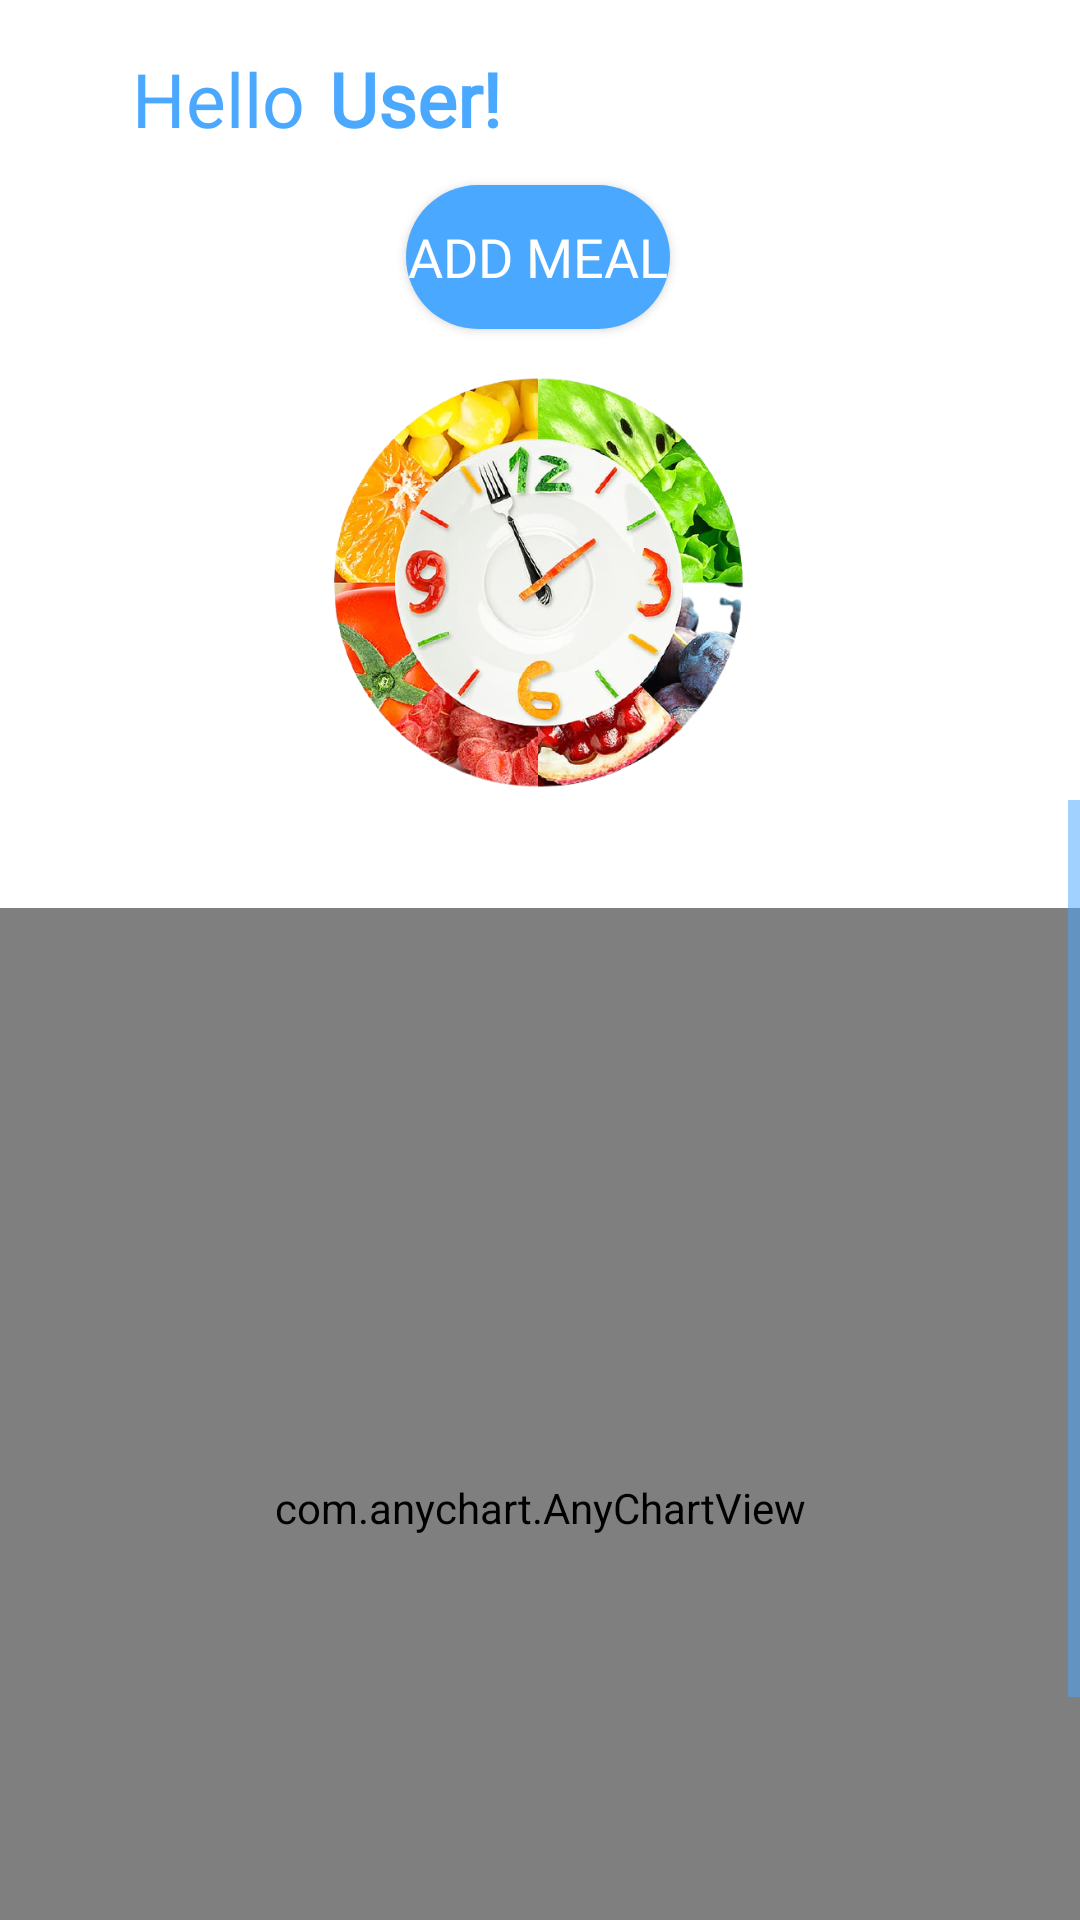

Layout XML and referenced resources for this Android screen:
<!-- AndroidManifest.xml: application theme AppTheme -->
<!-- res/layout/fragment_pat_home.xml -->
<?xml version="1.0" encoding="utf-8"?>
<androidx.constraintlayout.widget.ConstraintLayout xmlns:android="http://schemas.android.com/apk/res/android"
                                                   xmlns:app="http://schemas.android.com/apk/res-auto"
                                                   xmlns:tools="http://schemas.android.com/tools"
                                                   android:layout_width="match_parent"
                                                   android:layout_height="match_parent">


    <androidx.constraintlayout.widget.ConstraintLayout
            android:layout_width="match_parent"
            android:layout_height="match_parent"
            android:id="@+id/layout" app:layout_constraintTop_toTopOf="parent"
            app:layout_constraintEnd_toEndOf="parent"
            app:layout_constraintStart_toStartOf="parent" app:layout_constraintHorizontal_bias="0.0"
    >

        <TextView
                android:id="@+id/textHello"
                android:layout_width="wrap_content"
                android:layout_height="wrap_content"
                android:fontFamily="@font/amaranth_bold"
                android:text="Hello"
                android:textSize="25sp"
                app:layout_constraintTop_toTopOf="parent" app:layout_constraintStart_toStartOf="parent"
                android:layout_marginTop="16dp" android:layout_marginStart="44dp"/>
        <Button
                android:text="Add Meal"
                android:layout_width="wrap_content"
                android:layout_height="wrap_content" android:id="@+id/button8"
                android:textColor="#FFFFFF"
                android:textSize="18sp" app:icon="@android:drawable/ic_menu_add"
                app:iconTint="#FFFFFF" app:iconSize="25dp"
                android:fontFamily="@font/amaranth_bold"
                app:layout_constraintEnd_toEndOf="parent"
                app:layout_constraintStart_toStartOf="parent" app:layout_constraintTop_toBottomOf="@+id/textView5"
                app:iconPadding="4dp" android:layout_marginTop="12dp"
                app:layout_constraintHorizontal_bias="0.498" app:cornerRadius="100dp"
                android:background="@drawable/button_background"
                app:backgroundTint="@color/Headings"/>
        <TextView
                android:id="@+id/textView5"
                android:layout_width="wrap_content"
                android:layout_height="wrap_content"

                android:fontFamily="@font/amaranth_bold"
                android:text="User!"
                android:textSize="25sp"
                android:textStyle="bold"
                app:layout_constraintStart_toEndOf="@+id/textHello" app:layout_constraintTop_toTopOf="parent"
                android:layout_marginTop="16dp" android:layout_marginStart="8dp"/>
        <ScrollView
                android:layout_width="0dp"
                android:layout_height="0dp"
                app:layout_constraintEnd_toEndOf="parent"
                app:layout_constraintStart_toStartOf="parent"
                android:layout_marginTop="4dp" app:layout_constraintTop_toBottomOf="@+id/imageView7"
                app:layout_constraintHorizontal_bias="0.0" app:layout_constraintBottom_toBottomOf="parent">
            <LinearLayout
                    android:orientation="vertical"
                    android:layout_width="match_parent"
                    android:layout_height="wrap_content">
                <androidx.recyclerview.widget.RecyclerView
                        android:layout_width="match_parent"
                        android:layout_height="wrap_content"
                        android:visibility="visible"
                        android:textAlignment="center"
                        android:layout_marginStart="8dp"
                        android:layout_marginTop="8dp"
                        android:gravity="center_horizontal"
                        android:layout_marginEnd="8dp"
                        android:layout_marginBottom="8dp"
                        android:paddingTop="12dp"
                        android:id="@+id/MealRecycler">
                </androidx.recyclerview.widget.RecyclerView>
                <com.anychart.AnyChartView
                        android:id="@+id/any_chart_view"
                        android:layout_height="400dp" android:layout_width="390dp"
                        android:layout_marginTop="8dp"
                        android:background="@android:color/transparent" android:layout_marginBottom="30dp"
                        android:layout_gravity="center_horizontal">
                </com.anychart.AnyChartView>
            </LinearLayout>
        </ScrollView>
        <ImageView
                android:layout_width="184dp"
                android:layout_height="137dp" app:srcCompat="@drawable/meal_clock" android:id="@+id/imageView7"
                app:layout_constraintStart_toStartOf="parent"
                app:layout_constraintEnd_toEndOf="parent"
                app:layout_constraintHorizontal_bias="0.497" app:layout_constraintTop_toBottomOf="@+id/button8"
                android:layout_marginTop="16dp"/>
    </androidx.constraintlayout.widget.ConstraintLayout>


</androidx.constraintlayout.widget.ConstraintLayout>
<!-- resources referenced by this layout -->
<resources>
  <color name="Headings">#4BA8FF</color>
  <!-- drawable button_background (drawable-v24) -->
  <?xml version="1.0" encoding="utf-8"?>
  <shape xmlns:android="http://schemas.android.com/apk/res/android">
      <solid android:color="#4BA8FF"/>
      <corners android:radius="25dp"></corners>
  </shape>
  <!-- drawable meal_clock: png bitmap (drawable-v24, 407120 bytes) -->
  <style name="AppTheme" parent="Theme.MaterialComponents.DayNight.NoActionBar">
          <item name="materialTimePickerTheme">@style/AppTheme.MaterialTimePickerTheme</item>
          <item name="android:textColor">@color/colorPrimary</item>
          <item name="android:textColorPrimary">@color/Headings</item>
          <item name="android:textColorSecondary">@color/colorPrimaryDark</item>
      </style>
  <style name="AppTheme.MaterialTimePickerTheme" parent="ThemeOverlay.MaterialComponents.TimePicker">
  
      </style>
  <color name="colorPrimary">#4BA8FF</color>
  <color name="colorPrimaryDark">#4BA8FF</color>
</resources>
